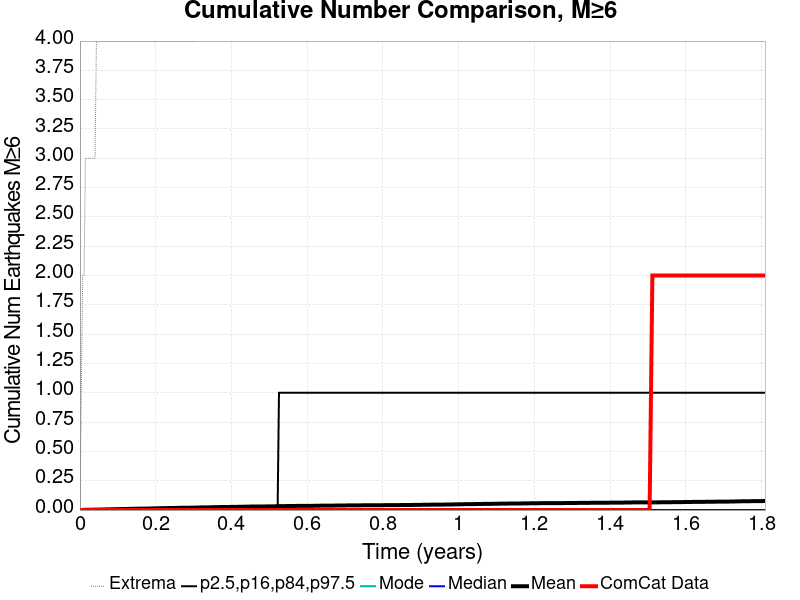

The table this chart was drawn from, first rows:
Time (years), ComCat Data, Simulation Mean, Simulation Median, Simulation Mode, Simulation Minimum, Simulation Maximum, 2.5 %-ile, 16 %-ile, 84 %-ile, 97.5 %-ile
0.0, 0.0, 0.0, 0.0, 0.0, 0.0, 0.0, 0.0, 0.0, 0.0, 0.0
0.003625, 0.0, 5.0E-4, 0.0, 0.0, 0.0, 1.0, 0.0, 0.0, 0.0, 0.0
0.007251, 0.0, 0.0012, 0.0, 0.0, 0.0, 2.0, 0.0, 0.0, 0.0, 0.0
0.01088, 0.0, 0.0017, 0.0, 0.0, 0.0, 2.0, 0.0, 0.0, 0.0, 0.0
0.0145, 0.0, 0.0025, 0.0, 0.0, 0.0, 3.0, 0.0, 0.0, 0.0, 0.0
0.01813, 0.0, 0.0025, 0.0, 0.0, 0.0, 3.0, 0.0, 0.0, 0.0, 0.0
0.02175, 0.0, 0.0028, 0.0, 0.0, 0.0, 3.0, 0.0, 0.0, 0.0, 0.0
0.02538, 0.0, 0.0028, 0.0, 0.0, 0.0, 3.0, 0.0, 0.0, 0.0, 0.0
0.029, 0.0, 0.0029, 0.0, 0.0, 0.0, 3.0, 0.0, 0.0, 0.0, 0.0
0.03263, 0.0, 0.003, 0.0, 0.0, 0.0, 3.0, 0.0, 0.0, 0.0, 0.0
0.03625, 0.0, 0.0033, 0.0, 0.0, 0.0, 3.0, 0.0, 0.0, 0.0, 0.0
0.03988, 0.0, 0.0036, 0.0, 0.0, 0.0, 3.0, 0.0, 0.0, 0.0, 0.0
0.04351, 0.0, 0.0038, 0.0, 0.0, 0.0, 4.0, 0.0, 0.0, 0.0, 0.0
0.04713, 0.0, 0.0039, 0.0, 0.0, 0.0, 4.0, 0.0, 0.0, 0.0, 0.0
0.05076, 0.0, 0.004, 0.0, 0.0, 0.0, 4.0, 0.0, 0.0, 0.0, 0.0
0.05438, 0.0, 0.0042, 0.0, 0.0, 0.0, 4.0, 0.0, 0.0, 0.0, 0.0
0.05801, 0.0, 0.0047, 0.0, 0.0, 0.0, 4.0, 0.0, 0.0, 0.0, 0.0
0.06163, 0.0, 0.0051, 0.0, 0.0, 0.0, 4.0, 0.0, 0.0, 0.0, 0.0
0.06526, 0.0, 0.0053, 0.0, 0.0, 0.0, 4.0, 0.0, 0.0, 0.0, 0.0
0.06888, 0.0, 0.0055, 0.0, 0.0, 0.0, 4.0, 0.0, 0.0, 0.0, 0.0
0.07251, 0.0, 0.0058, 0.0, 0.0, 0.0, 4.0, 0.0, 0.0, 0.0, 0.0
0.07613, 0.0, 0.0059, 0.0, 0.0, 0.0, 4.0, 0.0, 0.0, 0.0, 0.0
0.07976, 0.0, 0.0063, 0.0, 0.0, 0.0, 4.0, 0.0, 0.0, 0.0, 0.0
0.08339, 0.0, 0.0067, 0.0, 0.0, 0.0, 4.0, 0.0, 0.0, 0.0, 0.0
0.08701, 0.0, 0.0069, 0.0, 0.0, 0.0, 4.0, 0.0, 0.0, 0.0, 0.0
0.09064, 0.0, 0.0073, 0.0, 0.0, 0.0, 4.0, 0.0, 0.0, 0.0, 0.0
0.09426, 0.0, 0.0075, 0.0, 0.0, 0.0, 4.0, 0.0, 0.0, 0.0, 0.0
0.09789, 0.0, 0.0075, 0.0, 0.0, 0.0, 4.0, 0.0, 0.0, 0.0, 0.0
0.1015, 0.0, 0.0077, 0.0, 0.0, 0.0, 4.0, 0.0, 0.0, 0.0, 0.0
0.1051, 0.0, 0.0082, 0.0, 0.0, 0.0, 4.0, 0.0, 0.0, 0.0, 0.0
0.1088, 0.0, 0.0085, 0.0, 0.0, 0.0, 4.0, 0.0, 0.0, 0.0, 0.0
0.1124, 0.0, 0.009, 0.0, 0.0, 0.0, 4.0, 0.0, 0.0, 0.0, 0.0
0.116, 0.0, 0.0092, 0.0, 0.0, 0.0, 4.0, 0.0, 0.0, 0.0, 0.0
0.1196, 0.0, 0.0092, 0.0, 0.0, 0.0, 4.0, 0.0, 0.0, 0.0, 0.0
0.1233, 0.0, 0.0095, 0.0, 0.0, 0.0, 4.0, 0.0, 0.0, 0.0, 0.0
0.1269, 0.0, 0.0096, 0.0, 0.0, 0.0, 4.0, 0.0, 0.0, 0.0, 0.0
0.1305, 0.0, 0.01, 0.0, 0.0, 0.0, 4.0, 0.0, 0.0, 0.0, 0.0
0.1341, 0.0, 0.0103, 0.0, 0.0, 0.0, 4.0, 0.0, 0.0, 0.0, 0.0
0.1378, 0.0, 0.0106, 0.0, 0.0, 0.0, 4.0, 0.0, 0.0, 0.0, 0.0
0.1414, 0.0, 0.0108, 0.0, 0.0, 0.0, 4.0, 0.0, 0.0, 0.0, 0.0
0.145, 0.0, 0.0111, 0.0, 0.0, 0.0, 4.0, 0.0, 0.0, 0.0, 0.0
0.1486, 0.0, 0.0114, 0.0, 0.0, 0.0, 4.0, 0.0, 0.0, 0.0, 0.0
0.1523, 0.0, 0.0115, 0.0, 0.0, 0.0, 4.0, 0.0, 0.0, 0.0, 0.0
0.1559, 0.0, 0.012, 0.0, 0.0, 0.0, 4.0, 0.0, 0.0, 0.0, 0.0
0.1595, 0.0, 0.0122, 0.0, 0.0, 0.0, 4.0, 0.0, 0.0, 0.0, 0.0
0.1631, 0.0, 0.0122, 0.0, 0.0, 0.0, 4.0, 0.0, 0.0, 0.0, 0.0
0.1668, 0.0, 0.0123, 0.0, 0.0, 0.0, 4.0, 0.0, 0.0, 0.0, 0.0
0.1704, 0.0, 0.0125, 0.0, 0.0, 0.0, 4.0, 0.0, 0.0, 0.0, 0.0
0.174, 0.0, 0.0126, 0.0, 0.0, 0.0, 4.0, 0.0, 0.0, 0.0, 0.0
0.1776, 0.0, 0.0127, 0.0, 0.0, 0.0, 4.0, 0.0, 0.0, 0.0, 0.0
0.1813, 0.0, 0.0131, 0.0, 0.0, 0.0, 4.0, 0.0, 0.0, 0.0, 0.0
0.1849, 0.0, 0.0134, 0.0, 0.0, 0.0, 4.0, 0.0, 0.0, 0.0, 0.0
0.1885, 0.0, 0.0135, 0.0, 0.0, 0.0, 4.0, 0.0, 0.0, 0.0, 0.0
0.1921, 0.0, 0.0142, 0.0, 0.0, 0.0, 4.0, 0.0, 0.0, 0.0, 0.0
0.1958, 0.0, 0.0147, 0.0, 0.0, 0.0, 4.0, 0.0, 0.0, 0.0, 0.0
0.1994, 0.0, 0.0148, 0.0, 0.0, 0.0, 4.0, 0.0, 0.0, 0.0, 0.0
0.203, 0.0, 0.0149, 0.0, 0.0, 0.0, 4.0, 0.0, 0.0, 0.0, 0.0
0.2067, 0.0, 0.0153, 0.0, 0.0, 0.0, 4.0, 0.0, 0.0, 0.0, 0.0
0.2103, 0.0, 0.0157, 0.0, 0.0, 0.0, 4.0, 0.0, 0.0, 0.0, 0.0
0.2139, 0.0, 0.016, 0.0, 0.0, 0.0, 4.0, 0.0, 0.0, 0.0, 0.0
... 440 more rows
